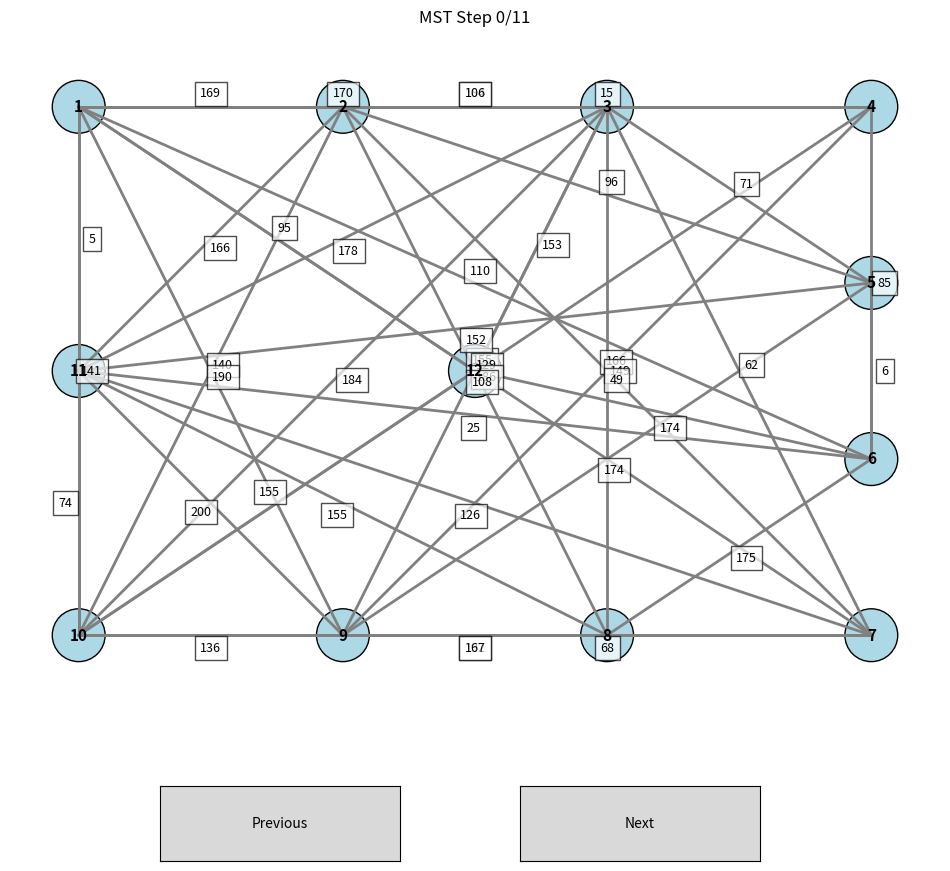

Source code (Python):
import numpy as np
import matplotlib.pyplot as plt
import matplotlib.patches as patches
from matplotlib.widgets import Button

# ------------------ GRAPH STRUCTURES ------------------
class Vertex:
    def __init__(self, id, x=0, y=0):
        self.id = id
        self.x = x
        self.y = y
        self.adjacency = []  # list of (neighbor_id, weight)

class Graph:
    def __init__(self):
        self.vertices = {}

    def add_vertex(self, id, x=0, y=0):
        self.vertices[id] = Vertex(id, x, y)

    def add_edge(self, u, v, weight):
        self.vertices[u].adjacency.append((v, weight))
        self.vertices[v].adjacency.append((u, weight))

# ------------------ GRAPH GENERATION ------------------
def generate_adjacency_matrix(n, variant_number, n3, n4):
    np.random.seed(variant_number)
    T = np.random.random((n, n)) * 2.0
    k = 1.0 - n3 * 0.01 - n4 * 0.005 - 0.05
    A = (T * k >= 1.0).astype(int)
    return A

def get_undirected_matrix(A):
    return np.maximum(A, A.T)

def generate_weight_matrix(Aundir, B):
    C = np.ceil(B * 100 * Aundir).astype(int)
    D = (C > 0).astype(int)
    H = (D == D.T).astype(int)
    Tr = np.triu(np.ones_like(Aundir), k=0)
    W = D * H * Tr * C
    W = W + W.T - np.diag(W.diagonal())
    return W

def get_vertex_positions(n, n4):
    positions = np.zeros((n, 2))
    if n4 in [8, 9]:
        width, height = 12, 8
        positions[n - 1] = [0, 0]
        perimeter = n - 1
        sides = [0, 0, 0, 0]
        for i in range(perimeter - 4):
            sides[i % 4] += 1
        idx = 0
        positions[idx] = [-width / 2, height / 2]; idx += 1
        for i in range(sides[0]):
            positions[idx] = [-width / 2 + (i + 1) * width / (sides[0] + 1), height / 2]; idx += 1
        positions[idx] = [width / 2, height / 2]; idx += 1
        for i in range(sides[1]):
            positions[idx] = [width / 2, height / 2 - (i + 1) * height / (sides[1] + 1)]; idx += 1
        positions[idx] = [width / 2, -height / 2]; idx += 1
        for i in range(sides[2]):
            positions[idx] = [width / 2 - (i + 1) * width / (sides[2] + 1), -height / 2]; idx += 1
        positions[idx] = [-width / 2, -height / 2]; idx += 1
        for i in range(sides[3]):
            positions[idx] = [-width / 2, -height / 2 + (i + 1) * height / (sides[3] + 1)]; idx += 1
    return positions

def build_graph(Aundir, W, positions):
    graph = Graph()
    n = Aundir.shape[0]
    for i in range(n):
        graph.add_vertex(i + 1, positions[i][0], positions[i][1])
    for i in range(n):
        for j in range(i + 1, n):
            if Aundir[i][j] and W[i][j] > 0:
                graph.add_edge(i + 1, j + 1, W[i][j])
    return graph

# ------------------ PRIM'S ALGORITHM ------------------
def generate_prim_steps(graph, start=1):
    steps = []
    visited = {start}
    mst = []
    steps.append([])
    vertices = graph.vertices

    while len(visited) < len(vertices):
        edges = []
        for u in visited:
            for v, w in vertices[u].adjacency:
                if v not in visited:
                    edges.append((w, u, v))
        if not edges:
            break
        edges.sort()
        w, u, v = edges[0]
        visited.add(v)
        mst.append((u, v, w))
        steps.append(mst.copy())
    return steps

# ------------------ VISUALIZATION ------------------
class StepVisualizer:
    def __init__(self, graph, steps):
        self.graph = graph
        self.steps = steps
        self.index = 0

        self.fig, self.ax = plt.subplots(figsize=(12, 10))
        plt.subplots_adjust(bottom=0.2)
        axprev = plt.axes([0.25, 0.05, 0.2, 0.075])
        axnext = plt.axes([0.55, 0.05, 0.2, 0.075])
        self.btn_prev = Button(axprev, 'Previous')
        self.btn_next = Button(axnext, 'Next')
        self.btn_prev.on_clicked(self.prev)
        self.btn_next.on_clicked(self.next)
        self.draw()

    def draw(self):
        self.ax.clear()
        mst_edges = set((min(u, v), max(u, v)) for u, v, _ in self.steps[self.index])

        for u in self.graph.vertices:
            for v, w in self.graph.vertices[u].adjacency:
                if u < v:
                    x1, y1 = self.graph.vertices[u].x, self.graph.vertices[u].y
                    x2, y2 = self.graph.vertices[v].x, self.graph.vertices[v].y
                    color = 'red' if (u, v) in mst_edges else 'gray'
                    self.ax.plot([x1, x2], [y1, y2], color=color, linewidth=2)
                    mx, my = (x1 + x2)/2, (y1 + y2)/2
                    dx, dy = x2 - x1, y2 - y1
                    offset_x = -0.2 * dy / (np.sqrt(dx**2 + dy**2) + 1e-9)
                    offset_y =  0.2 * dx / (np.sqrt(dx**2 + dy**2) + 1e-9)
                    self.ax.text(mx + offset_x, my + offset_y, str(w), fontsize=9,
                                 ha='center', va='center',
                                 bbox=dict(facecolor='white', edgecolor='black', alpha=0.7))

        for v in self.graph.vertices.values():
            self.ax.add_patch(plt.Circle((v.x, v.y), 0.4, color='lightblue', ec='black'))
            self.ax.text(v.x, v.y, str(v.id), ha='center', va='center', fontsize=11, fontweight='bold')

        self.ax.set_title(f"MST Step {self.index}/{len(self.steps)-1}")
        self.ax.axis('equal')
        self.ax.axis('off')
        self.fig.canvas.draw_idle()

    def next(self, event=None):
        if self.index < len(self.steps) - 1:
            self.index += 1
            self.draw()

    def prev(self, event=None):
        if self.index > 0:
            self.index -= 1
            self.draw()

# ------------------ RUN ------------------
if __name__ == '__main__':
    variant = 4229
    n1, n2, n3, n4 = 4, 2, 2, 9
    n = 10 + n3

    A = generate_adjacency_matrix(n, variant, n3, n4)
    Aundir = get_undirected_matrix(A)
    np.random.seed(variant)
    B = np.random.random((n, n)) * 2.0
    W = generate_weight_matrix(Aundir, B)
    positions = get_vertex_positions(n, n4)
    graph = build_graph(Aundir, W, positions)

    steps = generate_prim_steps(graph, start=1)
    StepVisualizer(graph, steps)
    plt.show()
